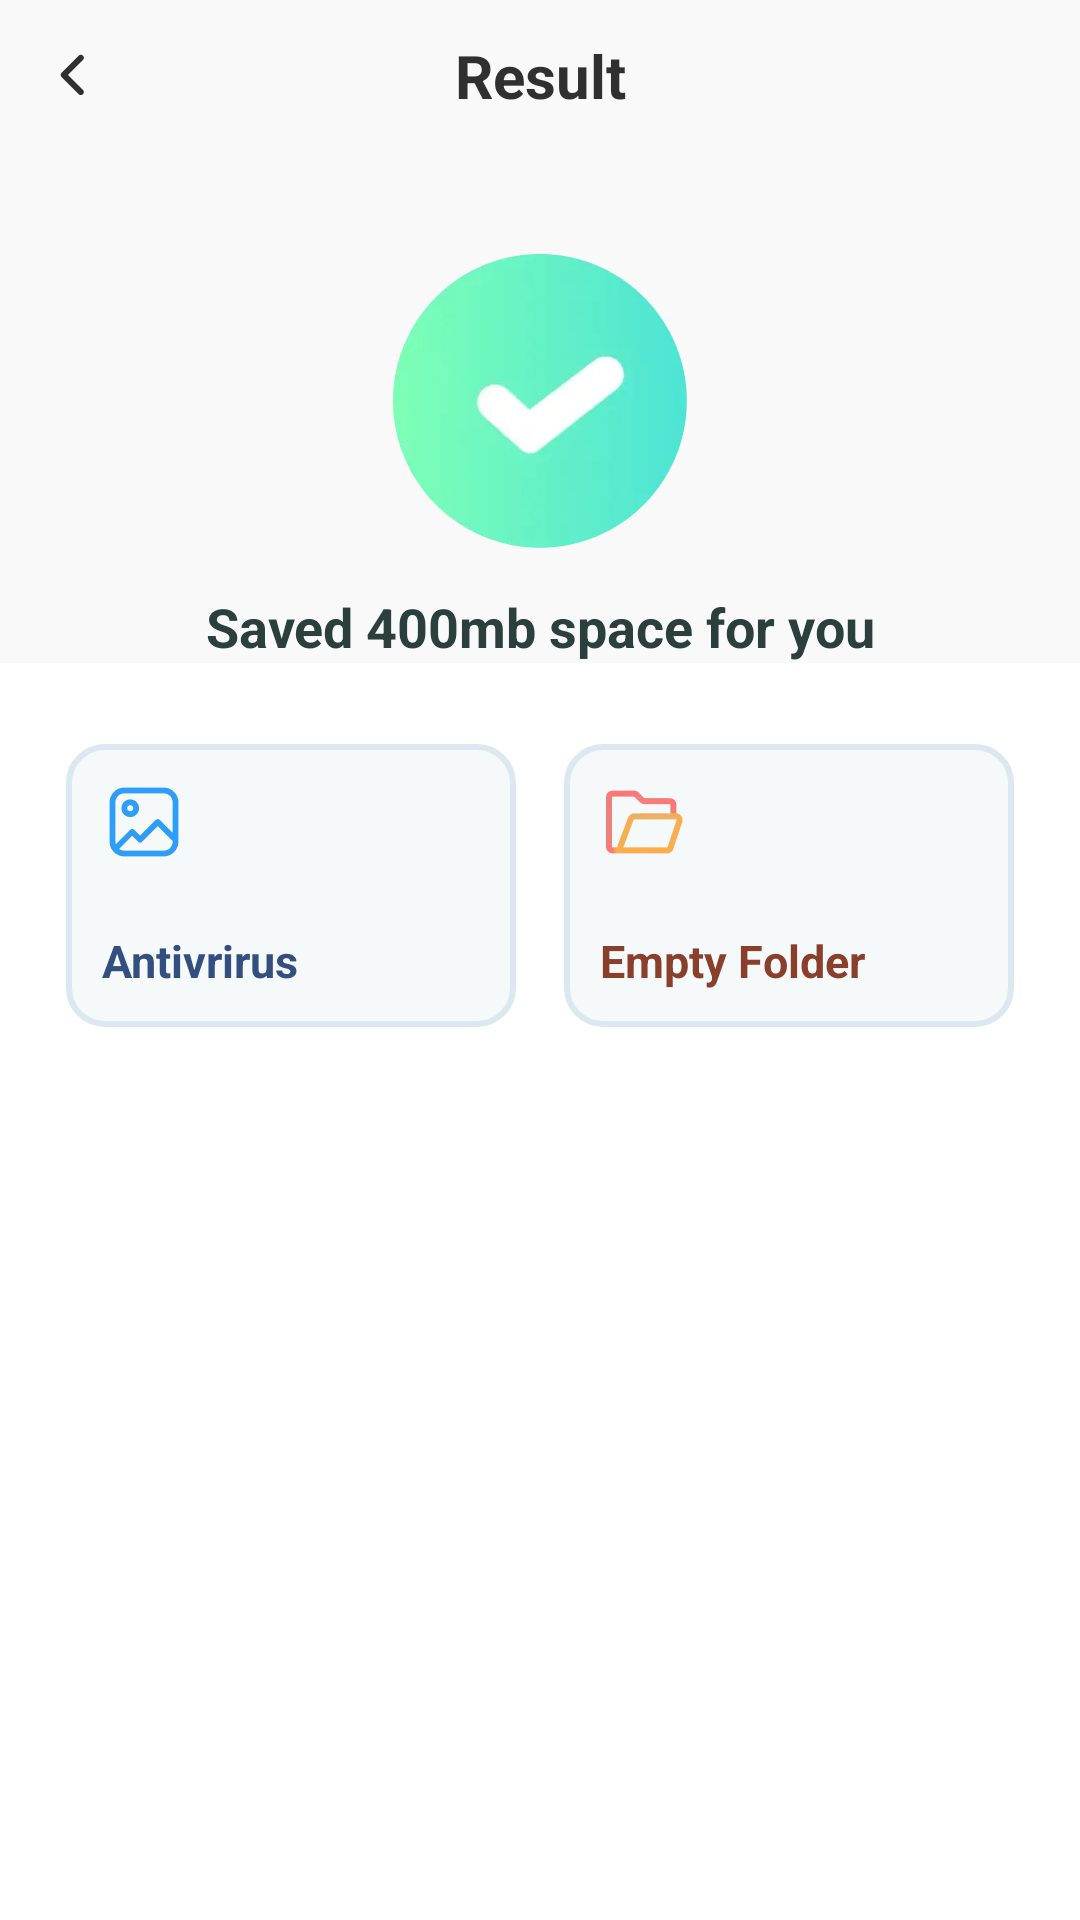

Layout XML and referenced resources for this Android screen:
<!-- AndroidManifest.xml: application theme Theme.MobileClean250811 -->
<!-- res/layout/activity_clean_finish.xml -->
<?xml version="1.0" encoding="utf-8"?>
<androidx.constraintlayout.widget.ConstraintLayout xmlns:android="http://schemas.android.com/apk/res/android"
    xmlns:app="http://schemas.android.com/apk/res-auto"
    xmlns:tools="http://schemas.android.com/tools"
    android:id="@+id/result"
    android:layout_width="match_parent"
    android:layout_height="match_parent"
    android:background="#F9F9F9"
    android:fitsSystemWindows="true">


    <ImageView
        android:id="@+id/img_back"
        android:layout_width="wrap_content"
        android:layout_height="wrap_content"
        android:padding="16dp"
        android:src="@mipmap/ic_reture"
        app:layout_constraintStart_toStartOf="parent"
        app:layout_constraintTop_toTopOf="parent" />

    <androidx.appcompat.widget.AppCompatTextView
        android:id="@+id/text_view_id"
        android:layout_width="wrap_content"
        android:layout_height="wrap_content"
        android:gravity="center"
        android:text="Result"
        android:textColor="#FF303030"
        android:textSize="20sp"
        android:textStyle="bold"
        app:layout_constraintBottom_toBottomOf="@+id/img_back"
        app:layout_constraintEnd_toEndOf="parent"
        app:layout_constraintStart_toStartOf="parent"
        app:layout_constraintTop_toTopOf="@+id/img_back" />

    <ImageView
        android:id="@+id/img_d"
        android:layout_width="wrap_content"
        android:layout_height="wrap_content"
        android:layout_marginTop="46dp"
        android:src="@mipmap/ic_finish"
        app:layout_constraintEnd_toEndOf="parent"
        app:layout_constraintStart_toStartOf="parent"
        app:layout_constraintTop_toBottomOf="@+id/text_view_id" />

    <androidx.appcompat.widget.AppCompatTextView
        android:id="@+id/tv_jund_tip"
        android:layout_width="wrap_content"
        android:layout_height="wrap_content"
        android:layout_marginTop="14dp"
        android:text="Saved 400mb space for you"
        android:textColor="#FF2B3F3D"
        android:textSize="18sp"
        android:textStyle="bold"
        app:layout_constraintEnd_toEndOf="parent"
        app:layout_constraintStart_toStartOf="parent"
        app:layout_constraintTop_toBottomOf="@+id/img_d" />

    <LinearLayout
        android:layout_width="match_parent"
        android:layout_height="0dp"
        android:background="@color/white"
        android:gravity="center_horizontal"
        android:orientation="horizontal"
        android:paddingHorizontal="22dp"
        android:paddingVertical="27dp"
        app:layout_constraintBottom_toBottomOf="parent"
        app:layout_constraintTop_toBottomOf="@+id/tv_jund_tip">

        <LinearLayout
            android:id="@+id/ll_img"
            android:layout_width="0dp"
            android:layout_height="wrap_content"
            android:layout_weight="1"
            android:background="@drawable/bg_home_but"
            android:orientation="vertical"
            android:padding="12dp">

            <ImageView
                android:layout_width="wrap_content"
                android:layout_height="wrap_content"
                android:src="@mipmap/ic_image" />

            <TextView
                android:layout_width="wrap_content"
                android:layout_height="wrap_content"
                android:layout_marginTop="22dp"
                android:text="Antivrirus"
                android:textColor="#FF334F80"
                android:textSize="15sp"
                android:textStyle="bold" />
        </LinearLayout>

        <LinearLayout
            android:id="@+id/ll_folder"
            android:layout_width="0dp"
            android:layout_height="wrap_content"
            android:layout_marginStart="16dp"
            android:layout_weight="1"
            android:background="@drawable/bg_home_but"
            android:orientation="vertical"
            android:padding="12dp">

            <ImageView
                android:layout_width="wrap_content"
                android:layout_height="wrap_content"
                android:src="@mipmap/ic_file" />

            <TextView
                android:layout_width="wrap_content"
                android:layout_height="wrap_content"
                android:layout_marginTop="22dp"
                android:text="Empty Folder"
                android:textColor="#FF893F2B"
                android:textSize="15sp"
                android:textStyle="bold" />
        </LinearLayout>

    </LinearLayout>

</androidx.constraintlayout.widget.ConstraintLayout>
<!-- resources referenced by this layout -->
<resources>
  <color name="white">#FFFFFFFF</color>
  <!-- drawable bg_home_but (drawable) -->
  <?xml version="1.0" encoding="utf-8"?>
  <shape xmlns:android="http://schemas.android.com/apk/res/android"
      android:shape="rectangle">
      <corners android:radius="12dp" />
      <solid android:color="#7AEBF2F5"/>
      <stroke
          android:width="2dp"
          android:color="#DBE8EF" />
  </shape>
  <!-- mipmap ic_file: webp bitmap (mipmap-xxhdpi, 1610 bytes) -->
  <!-- mipmap ic_finish: webp bitmap (mipmap-xxhdpi, 17476 bytes) -->
  <!-- mipmap ic_image: webp bitmap (mipmap-xxhdpi, 2038 bytes) -->
  <!-- mipmap ic_reture: webp bitmap (mipmap-xxhdpi, 714 bytes) -->
  <style name="Theme.MobileClean250811" parent="Base.Theme.MobileClean250811">
          <item name="android:statusBarColor">@color/main</item>
          <item name="android:navigationBarColor">@color/main</item>
          <item name="android:windowLightStatusBar">true</item>
          <item name="android:windowBackground">@color/main</item>
          <item name="android:colorPrimary">@color/main</item>
      </style>
  <style name="Base.Theme.MobileClean250811" parent="Theme.Material3.DayNight.NoActionBar">
  
      </style>
  <color name="main">#1D9C9C</color>
</resources>
